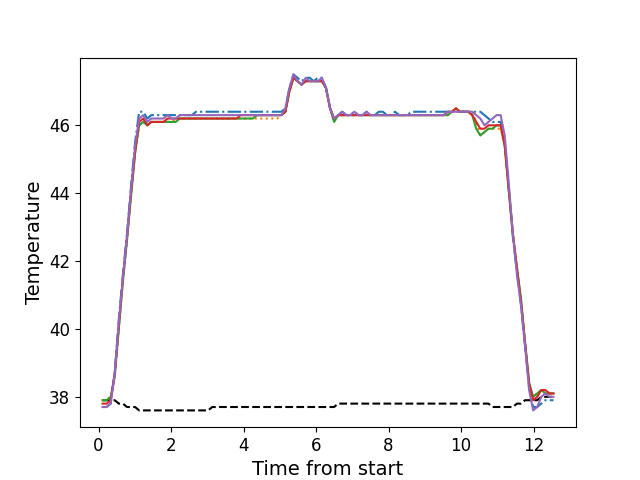

Data behind this chart, as committed beside it:
, times, neutral, z1, z2, z3, z4, z5
0, 0.109, 37.9, 37.7, 37.9, 37.9, 37.8, 37.7
1, 0.221, 37.9, 37.7, 37.9, 37.9, 37.8, 37.7
2, 0.334, 37.9, 37.8, 38.0, 38.0, 37.9, 37.8
3, 0.445, 37.9, 38.7, 38.6, 38.6, 38.7, 38.7
4, 0.558, 37.8, 40.3, 40.0, 40.0, 40.1, 40.2
5, 0.67, 37.8, 41.6, 41.4, 41.4, 41.5, 41.5
6, 0.782, 37.7, 42.8, 42.6, 42.6, 42.7, 42.7
7, 0.894, 37.7, 44.2, 43.9, 43.9, 44.0, 44.1
8, 1.007, 37.7, 45.5, 45.2, 45.2, 45.2, 45.4
9, 1.118, 37.6, 46.4, 46.0, 46.0, 46.1, 46.2
10, 1.231, 37.6, 46.4, 46.1, 46.1, 46.2, 46.3
11, 1.343, 37.6, 46.2, 46.0, 46.0, 46.0, 46.1
12, 1.455, 37.6, 46.3, 46.1, 46.1, 46.1, 46.2
13, 1.567, 37.6, 46.3, 46.1, 46.1, 46.1, 46.2
14, 1.678, 37.6, 46.3, 46.1, 46.1, 46.1, 46.2
15, 1.791, 37.6, 46.3, 46.1, 46.1, 46.1, 46.2
16, 1.904, 37.6, 46.3, 46.1, 46.1, 46.2, 46.3
17, 2.016, 37.6, 46.3, 46.1, 46.1, 46.2, 46.2
18, 2.128, 37.6, 46.3, 46.2, 46.1, 46.2, 46.2
19, 2.239, 37.6, 46.3, 46.2, 46.2, 46.2, 46.3
20, 2.352, 37.6, 46.3, 46.2, 46.2, 46.2, 46.3
21, 2.464, 37.6, 46.3, 46.2, 46.2, 46.2, 46.3
22, 2.576, 37.6, 46.3, 46.2, 46.2, 46.2, 46.3
23, 2.687, 37.6, 46.4, 46.2, 46.2, 46.2, 46.3
24, 2.799, 37.6, 46.4, 46.2, 46.2, 46.2, 46.3
25, 2.912, 37.6, 46.4, 46.2, 46.2, 46.2, 46.3
26, 3.023, 37.6, 46.4, 46.2, 46.2, 46.2, 46.3
27, 3.135, 37.7, 46.4, 46.2, 46.2, 46.2, 46.3
28, 3.248, 37.7, 46.4, 46.2, 46.2, 46.2, 46.3
29, 3.36, 37.7, 46.4, 46.2, 46.2, 46.2, 46.3
30, 3.472, 37.7, 46.4, 46.2, 46.2, 46.2, 46.3
31, 3.584, 37.7, 46.4, 46.2, 46.2, 46.2, 46.3
32, 3.695, 37.7, 46.4, 46.2, 46.2, 46.2, 46.3
33, 3.807, 37.7, 46.4, 46.2, 46.2, 46.2, 46.3
34, 3.919, 37.7, 46.4, 46.2, 46.2, 46.3, 46.3
35, 4.032, 37.7, 46.4, 46.2, 46.2, 46.3, 46.3
36, 4.143, 37.7, 46.4, 46.2, 46.2, 46.3, 46.3
37, 4.256, 37.7, 46.4, 46.2, 46.2, 46.3, 46.3
38, 4.368, 37.7, 46.4, 46.2, 46.3, 46.3, 46.3
39, 4.48, 37.7, 46.4, 46.2, 46.3, 46.3, 46.3
40, 4.591, 37.7, 46.4, 46.2, 46.3, 46.3, 46.3
41, 4.704, 37.7, 46.4, 46.2, 46.3, 46.3, 46.3
42, 4.816, 37.7, 46.4, 46.2, 46.3, 46.3, 46.3
43, 4.928, 37.7, 46.4, 46.2, 46.3, 46.3, 46.3
44, 5.04, 37.7, 46.4, 46.3, 46.3, 46.3, 46.3
45, 5.153, 37.7, 46.5, 46.4, 46.4, 46.4, 46.5
46, 5.264, 37.7, 47.1, 47.0, 47.0, 47.0, 47.1
47, 5.376, 37.7, 47.5, 47.4, 47.4, 47.4, 47.5
48, 5.488, 37.7, 47.4, 47.3, 47.3, 47.3, 47.3
49, 5.6, 37.7, 47.3, 47.2, 47.2, 47.2, 47.2
50, 5.713, 37.7, 47.4, 47.3, 47.3, 47.3, 47.4
51, 5.824, 37.7, 47.4, 47.3, 47.3, 47.3, 47.3
52, 5.936, 37.7, 47.3, 47.3, 47.3, 47.3, 47.3
53, 6.048, 37.7, 47.4, 47.3, 47.3, 47.3, 47.3
54, 6.16, 37.7, 47.4, 47.3, 47.3, 47.3, 47.4
55, 6.273, 37.7, 47.1, 47.1, 47.1, 47.1, 47.1
56, 6.385, 37.7, 46.5, 46.5, 46.5, 46.5, 46.5
57, 6.496, 37.7, 46.2, 46.1, 46.1, 46.2, 46.2
58, 6.609, 37.8, 46.3, 46.3, 46.3, 46.3, 46.3
59, 6.721, 37.8, 46.4, 46.3, 46.3, 46.3, 46.4
... 52 more rows
